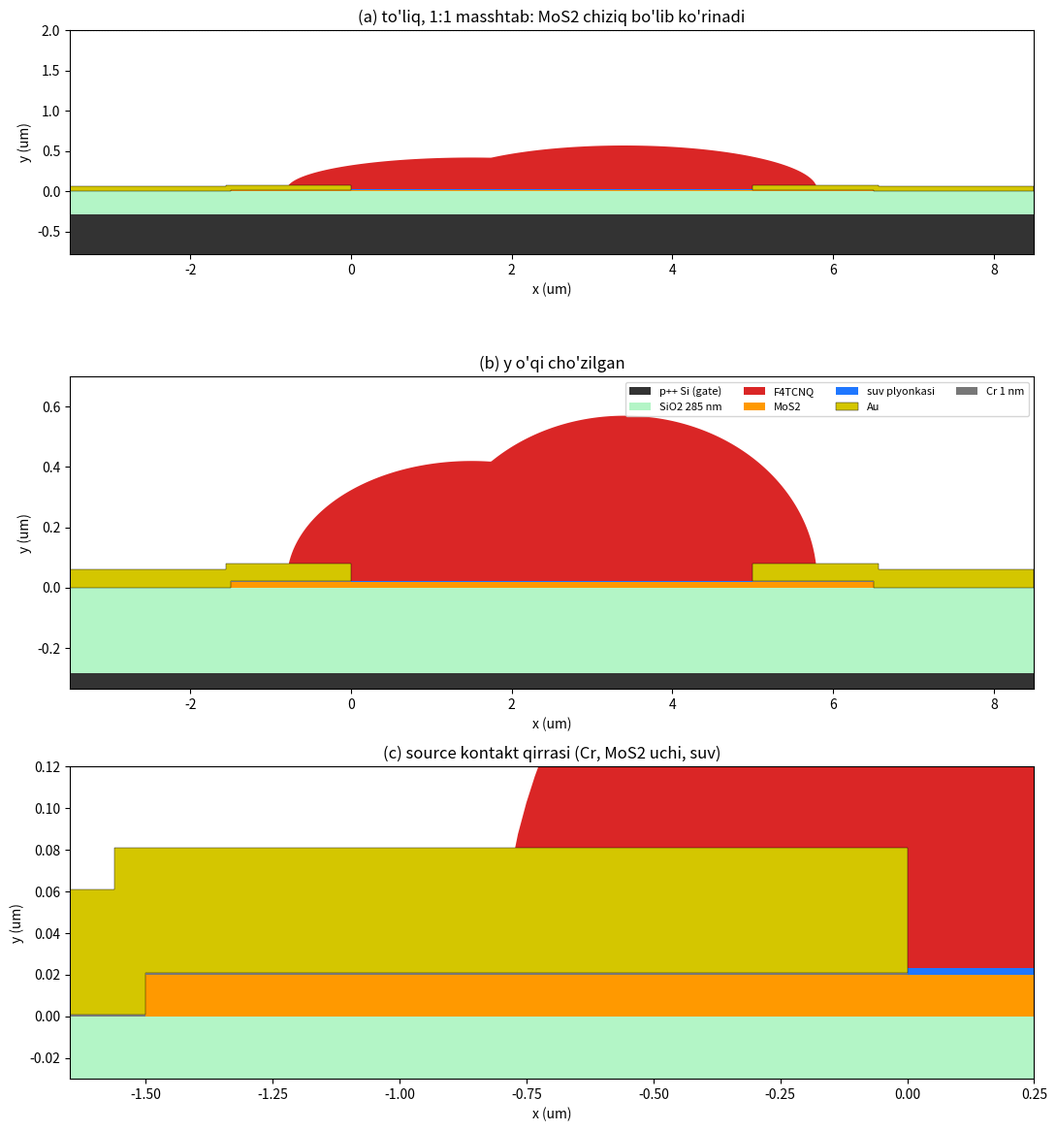

This chart was generated by the following Python code:
"""
GEOMETRIYA.md dagi koordinatalarni chizadi. COMSOL'da qurilgan geometriya bilan solishtirish uchun.
Uch ko'rinish: (a) to'liq, masshtab 1:1; (b) y o'qi cho'zilgan; (c) source kontakt qirrasi yaqindan.

    python geometry_preview.py      ->  geometry_preview.png
"""
import numpy as np
import matplotlib
matplotlib.use("Agg")
import matplotlib.pyplot as plt
from matplotlib.patches import Polygon, Rectangle

# ---- GEOMETRIYA.md, 2-jadval (um) ----
L, L_ov, L_pad = 5.0, 1.5, 2.0
t_mos, c, t_Au = 0.020, 0.001, 0.060
t_ox, t_Si, t_w = 0.285, 0.5, 0.003
H_air = 2.0
xS0 = -L_ov - L_pad
xD1 = L - xS0
DOMES = [(0.30 * L, 0.30 * L + 0.8, 0.40), (0.68 * L, 0.32 * L + 0.8, 0.55)]  # (xc, a, b), markaz y = t_mos


def cr_src():
    return [(xS0, 0), (-L_ov, 0), (-L_ov, t_mos), (0, t_mos), (0, t_mos + c),
            (-L_ov - c, t_mos + c), (-L_ov - c, c), (xS0, c)]


def au_src():
    return [(xS0, c), (-L_ov - c, c), (-L_ov - c, t_mos + c), (0, t_mos + c), (0, t_mos + c + t_Au),
            (-L_ov - c - t_Au, t_mos + c + t_Au), (-L_ov - c - t_Au, c + t_Au), (xS0, c + t_Au)]


def mirror(poly):
    return [(L - x, y) for x, y in poly]


def f4_outline(n=400):
    """Gumbazlar birlashmasining yuqori chegarasi (y >= t_mos)."""
    xs = np.linspace(min(xc - a for xc, a, b in DOMES), max(xc + a for xc, a, b in DOMES), n)
    ys = np.full_like(xs, t_mos)
    for xc, a, b in DOMES:
        inside = np.abs(xs - xc) < a
        ys[inside] = np.maximum(ys[inside], t_mos + b * np.sqrt(1 - ((xs[inside] - xc) / a) ** 2))
    return list(zip(xs, ys)) + [(xs[-1], t_mos), (xs[0], t_mos)]


def draw(ax):
    ax.add_patch(Rectangle((xS0, -t_ox - t_Si), xD1 - xS0, t_Si, fc="#333333", label="p++ Si (gate)"))
    ax.add_patch(Rectangle((xS0, -t_ox), xD1 - xS0, t_ox, fc="#b3f5c6", label="SiO2 285 nm"))
    ax.add_patch(Polygon(f4_outline(), fc="#d40000", alpha=0.85, label="F4TCNQ"))
    ax.add_patch(Rectangle((-L_ov, 0), L + 2 * L_ov, t_mos, fc="#ff9900", label="MoS2"))
    ax.add_patch(Rectangle((0, t_mos), L, t_w, fc="#1f77ff", label="suv plyonkasi"))
    for p, lab in [(au_src(), "Au"), (mirror(au_src()), None)]:
        ax.add_patch(Polygon(p, fc="#d4c600", ec="k", lw=0.3, label=lab))
    for p, lab in [(cr_src(), "Cr 1 nm"), (mirror(cr_src()), None)]:
        ax.add_patch(Polygon(p, fc="#777777", label=lab))


fig, axs = plt.subplots(3, 1, figsize=(11, 12))
for ax, (xl, yl, aspect, title) in zip(axs, [
        ((xS0, xD1), (-t_ox - t_Si, H_air), "equal", "(a) to'liq, 1:1 masshtab: MoS2 chiziq bo'lib ko'rinadi"),
        ((xS0, xD1), (-t_ox - 0.05, 0.7), "auto", "(b) y o'qi cho'zilgan"),
        ((-L_ov - 0.15, 0.25), (-0.03, 0.12), "auto", "(c) source kontakt qirrasi (Cr, MoS2 uchi, suv)")]):
    draw(ax)
    ax.set_xlim(*xl); ax.set_ylim(*yl); ax.set_aspect(aspect)
    ax.axhline(H_air, color="gray", ls=":", lw=0.8)
    ax.set_xlabel("x (um)"); ax.set_ylabel("y (um)"); ax.set_title(title)
axs[1].legend(loc="upper right", fontsize=8, ncol=4)
fig.tight_layout()
fig.savefig("geometry_preview.png", dpi=130)
print("geometry_preview.png saqlandi")
